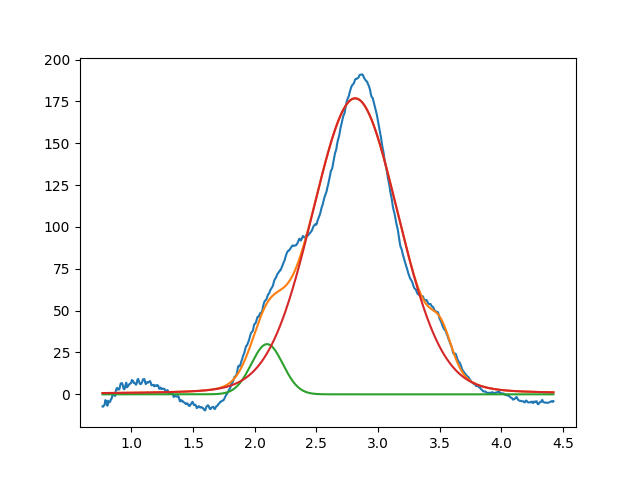

The table this chart was drawn from, first rows:
2.099999999999999645e+00, 2.999999999999999645e+01, 2.999999999999999334e-01, 9.999999999999998890e-01
2.814311779627490573e+00, 1.768650048947846187e+02, 8.254007329731869458e-01, 8.919724364286260032e-01
3.511986984146810098e+00, 1.822055919274464841e+01, 1.999999999999999833e-01, 9.999999999999998890e-01
